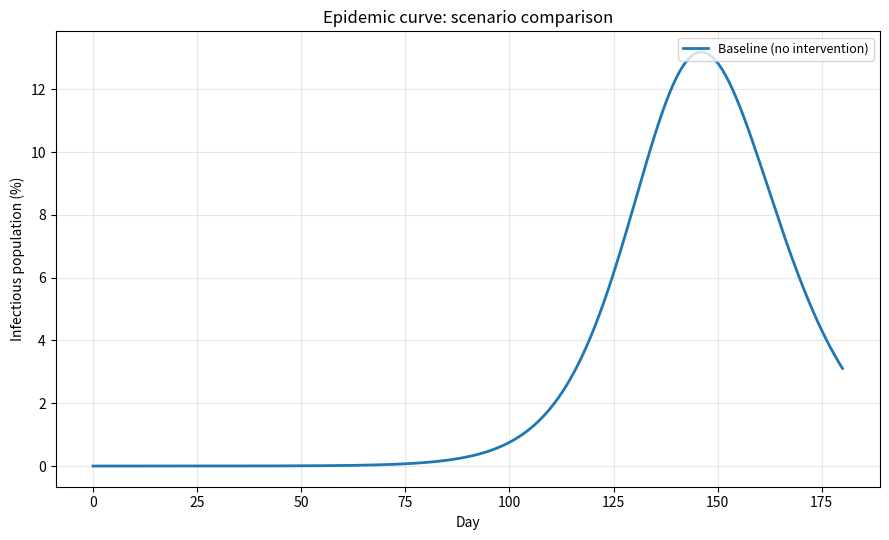

Reproduce this figure in Python.
"""
SEIR Outbreak Simulator
========================

A compartmental epidemic model (Kermack-McKendrick SEIR/SIR) integrated
numerically with scipy's solve_ivp, extended with:

  * A piecewise-constant contact-rate reduction to represent an
    intervention (e.g. social distancing) that starts on a given day.
  * An optional vaccination compartment (SEIRV) where a fraction of the
    population is immunized before the outbreak begins, according to a
    vaccine coverage and efficacy.

The module can be used as a library (see `simulate`) or as a CLI
(see `main` / `python seir_simulator.py --help`).
"""

from __future__ import annotations

import argparse
import dataclasses
from typing import List, Sequence, Tuple

import numpy as np
from scipy.integrate import solve_ivp


# ---------------------------------------------------------------------------
# Model parameters and results
# ---------------------------------------------------------------------------

@dataclasses.dataclass
class ModelParams:
    """Epidemiological parameters for the SEIR(V) model."""

    population: float = 1_000_000.0
    r0: float = 2.5
    incubation_period: float = 5.2   # days, 1/sigma. Ignored for model="sir".
    infectious_period: float = 7.0   # days, 1/gamma
    initial_infected: float = 1.0
    initial_exposed: float = 0.0     # only used for model="seir"/"seirv"
    model: str = "seir"              # "sir", "seir", or "seirv"

    # Intervention: a single step-change reduction in the contact rate,
    # starting on `intervention_day` and held for the rest of the run.
    intervention_day: float | None = None
    intervention_reduction: float = 0.0   # fraction in [0, 1)

    # Vaccination (SEIRV only): a fraction `vaccination_coverage` of the
    # population is vaccinated before t=0. Each vaccinated person is
    # protected with probability `vaccination_efficacy`; protected people
    # start in the immune V compartment, the rest re-enter S.
    vaccination_coverage: float = 0.0     # fraction in [0, 1]
    vaccination_efficacy: float = 1.0     # fraction in [0, 1]

    def __post_init__(self) -> None:
        if self.model not in ("sir", "seir", "seirv"):
            raise ValueError(f"model must be 'sir', 'seir' or 'seirv', got {self.model!r}")
        if self.population <= 0:
            raise ValueError("population must be positive")
        if self.r0 < 0:
            raise ValueError("r0 must be non-negative")
        if self.incubation_period <= 0:
            raise ValueError("incubation_period must be positive")
        if self.infectious_period <= 0:
            raise ValueError("infectious_period must be positive")
        if not (0.0 <= self.intervention_reduction < 1.0):
            raise ValueError("intervention_reduction must be in [0, 1)")
        if not (0.0 <= self.vaccination_coverage <= 1.0):
            raise ValueError("vaccination_coverage must be in [0, 1]")
        if not (0.0 <= self.vaccination_efficacy <= 1.0):
            raise ValueError("vaccination_efficacy must be in [0, 1]")
        if self.initial_infected < 0 or self.initial_exposed < 0:
            raise ValueError("initial_infected/initial_exposed must be non-negative")
        if self.initial_infected + self.initial_exposed > self.population:
            raise ValueError("initial_infected + initial_exposed cannot exceed population")

    @property
    def sigma(self) -> float:
        """Rate of progression from exposed to infectious (1/incubation period)."""
        return 1.0 / self.incubation_period

    @property
    def gamma(self) -> float:
        """Recovery rate (1/infectious period)."""
        return 1.0 / self.infectious_period

    @property
    def beta0(self) -> float:
        """Baseline transmission rate, beta = R0 * gamma."""
        return self.r0 * self.gamma


@dataclasses.dataclass
class SimulationResult:
    """Time series output of a simulation run plus summary statistics."""

    t: np.ndarray
    S: np.ndarray
    E: np.ndarray
    I: np.ndarray
    R: np.ndarray
    V: np.ndarray
    params: ModelParams

    @property
    def peak_infected(self) -> float:
        """Peak simultaneous number of infectious individuals."""
        return float(np.max(self.I))

    @property
    def peak_day(self) -> float:
        """Day on which the infectious compartment peaks."""
        return float(self.t[int(np.argmax(self.I))])

    @property
    def total_attack_rate(self) -> float:
        """Fraction of the population that is ultimately infected (R_final / N)."""
        return float(self.R[-1] / self.params.population)

    @property
    def final_susceptible_fraction(self) -> float:
        """Fraction of the population that escaped infection (S_final / N)."""
        return float(self.S[-1] / self.params.population)


# ---------------------------------------------------------------------------
# Contact-rate intervention
# ---------------------------------------------------------------------------

def contact_rate_multiplier(t: float, intervention_day: float | None, reduction: float) -> float:
    """Piecewise-constant multiplier applied to beta.

    Returns 1.0 before `intervention_day` (no intervention in effect) and
    `1 - reduction` from `intervention_day` onward, modeling a step-change
    in the contact rate such as social distancing or a lockdown.
    """
    if intervention_day is None or t < intervention_day:
        return 1.0
    return 1.0 - reduction


# ---------------------------------------------------------------------------
# ODE right-hand sides
# ---------------------------------------------------------------------------

def _seir_rhs(t: float, y: np.ndarray, params: ModelParams) -> List[float]:
    S, E, I, R = y
    N = params.population
    beta = params.beta0 * contact_rate_multiplier(t, params.intervention_day, params.intervention_reduction)
    sigma = params.sigma
    gamma = params.gamma

    new_infections = beta * S * I / N
    dS = -new_infections
    dE = new_infections - sigma * E
    dI = sigma * E - gamma * I
    dR = gamma * I
    return [dS, dE, dI, dR]


def _sir_rhs(t: float, y: np.ndarray, params: ModelParams) -> List[float]:
    S, I, R = y
    N = params.population
    beta = params.beta0 * contact_rate_multiplier(t, params.intervention_day, params.intervention_reduction)
    gamma = params.gamma

    new_infections = beta * S * I / N
    dS = -new_infections
    dI = new_infections - gamma * I
    dR = gamma * I
    return [dS, dI, dR]


def _seirv_rhs(t: float, y: np.ndarray, params: ModelParams) -> List[float]:
    S, E, I, R, V = y
    N = params.population
    beta = params.beta0 * contact_rate_multiplier(t, params.intervention_day, params.intervention_reduction)
    sigma = params.sigma
    gamma = params.gamma

    # V is fully immune and does not transmit or acquire infection: it only
    # shrinks the initial susceptible pool (see `_initial_state`).
    new_infections = beta * S * I / N
    dS = -new_infections
    dE = new_infections - sigma * E
    dI = sigma * E - gamma * I
    dR = gamma * I
    dV = 0.0
    return [dS, dE, dI, dR, dV]


# ---------------------------------------------------------------------------
# Simulation driver
# ---------------------------------------------------------------------------

def _initial_state(params: ModelParams) -> Tuple[np.ndarray, Sequence[str]]:
    N = params.population
    I0 = params.initial_infected
    E0 = params.initial_exposed if params.model != "sir" else 0.0

    if params.model == "seirv":
        vaccinated = params.vaccination_coverage * N
        immune = vaccinated * params.vaccination_efficacy
        V0 = immune
        S0 = N - I0 - E0 - V0
        if S0 < 0:
            raise ValueError("vaccination_coverage * efficacy leaves no room for initial S")
        y0 = np.array([S0, E0, I0, 0.0, V0], dtype=float)
        compartments = ("S", "E", "I", "R", "V")
    elif params.model == "seir":
        S0 = N - I0 - E0
        y0 = np.array([S0, E0, I0, 0.0], dtype=float)
        compartments = ("S", "E", "I", "R")
    else:  # sir
        S0 = N - I0
        y0 = np.array([S0, I0, 0.0], dtype=float)
        compartments = ("S", "I", "R")
    return y0, compartments


def simulate(params: ModelParams, days: float = 180.0, points_per_day: int = 4) -> SimulationResult:
    """Integrate the SEIR/SIR/SEIRV ODE system over [0, days].

    Uses scipy's `solve_ivp` (adaptive-step Runge-Kutta, RK45) with dense
    output evaluated on a uniform grid for plotting and peak detection.
    """
    if days <= 0:
        raise ValueError("days must be positive")

    y0, compartments = _initial_state(params)
    rhs = {"sir": _sir_rhs, "seir": _seir_rhs, "seirv": _seirv_rhs}[params.model]

    n_eval = max(int(days * points_per_day), 2)
    t_eval = np.linspace(0.0, days, n_eval)

    solution = solve_ivp(
        fun=rhs,
        t_span=(0.0, days),
        y0=y0,
        args=(params,),
        method="RK45",
        t_eval=t_eval,
        rtol=1e-8,
        atol=1e-6,
        max_step=1.0,
    )
    if not solution.success:
        raise RuntimeError(f"ODE integration failed: {solution.message}")

    values = dict(zip(compartments, solution.y))
    zeros = np.zeros_like(solution.t)
    return SimulationResult(
        t=solution.t,
        S=values["S"],
        E=values.get("E", zeros),
        I=values["I"],
        R=values["R"],
        V=values.get("V", zeros),
        params=params,
    )


# ---------------------------------------------------------------------------
# Scenario comparison and plotting
# ---------------------------------------------------------------------------

@dataclasses.dataclass
class Scenario:
    name: str
    params: ModelParams


def build_scenarios(base: ModelParams) -> List[Scenario]:
    """Build a baseline scenario plus one scenario per active intervention.

    Always includes a no-intervention baseline so results are comparable.
    Adds a social-distancing scenario if an intervention was configured,
    a vaccination scenario if vaccination coverage was configured (forcing
    model to "seirv"), and a combined scenario if both are configured.
    """
    scenarios: List[Scenario] = []

    baseline = dataclasses.replace(
        base, intervention_day=None, intervention_reduction=0.0,
        vaccination_coverage=0.0,
    )
    scenarios.append(Scenario("Baseline (no intervention)", baseline))

    has_intervention = base.intervention_day is not None and base.intervention_reduction > 0.0
    has_vaccination = base.vaccination_coverage > 0.0

    if has_intervention:
        distancing = dataclasses.replace(base, vaccination_coverage=0.0)
        scenarios.append(Scenario(
            f"Social distancing (day {base.intervention_day:g}, "
            f"-{base.intervention_reduction:.0%} contact)",
            distancing,
        ))

    if has_vaccination:
        vaccination = dataclasses.replace(
            base, intervention_day=None, intervention_reduction=0.0,
            model="seirv",
        )
        scenarios.append(Scenario(
            f"Vaccination ({base.vaccination_coverage:.0%} coverage, "
            f"{base.vaccination_efficacy:.0%} efficacy)",
            vaccination,
        ))

    if has_intervention and has_vaccination:
        combined = dataclasses.replace(base, model="seirv")
        scenarios.append(Scenario("Social distancing + vaccination", combined))

    return scenarios


def run_scenarios(scenarios: Sequence[Scenario], days: float) -> List[Tuple[str, SimulationResult]]:
    return [(s.name, simulate(s.params, days=days)) for s in scenarios]


def plot_scenarios(results: Sequence[Tuple[str, SimulationResult]], output_path: str) -> None:
    import matplotlib
    matplotlib.use("Agg")
    import matplotlib.pyplot as plt

    fig, ax = plt.subplots(figsize=(9, 5.5))
    for name, result in results:
        pct_infected = 100.0 * result.I / result.params.population
        ax.plot(result.t, pct_infected, label=name, linewidth=2)

    ax.set_xlabel("Day")
    ax.set_ylabel("Infectious population (%)")
    ax.set_title("Epidemic curve: scenario comparison")
    ax.legend(loc="upper right", fontsize=9)
    ax.grid(True, alpha=0.3)
    fig.tight_layout()
    fig.savefig(output_path, dpi=150)
    plt.close(fig)


# ---------------------------------------------------------------------------
# CLI
# ---------------------------------------------------------------------------

def build_arg_parser() -> argparse.ArgumentParser:
    parser = argparse.ArgumentParser(
        description=(
            "SEIR Outbreak Simulator: numerically integrate a "
            "Kermack-McKendrick SEIR/SIR compartmental model with optional "
            "social-distancing and vaccination scenarios."
        )
    )
    parser.add_argument("--population", type=float, default=1_000_000.0,
                         help="Total population size N (default: 1,000,000)")
    parser.add_argument("--r0", type=float, default=2.5,
                         help="Basic reproduction number R0 (default: 2.5)")
    parser.add_argument("--incubation-period", type=float, default=5.2,
                         help="Mean incubation period in days, 1/sigma (default: 5.2). Ignored for --model sir")
    parser.add_argument("--infectious-period", type=float, default=7.0,
                         help="Mean infectious period in days, 1/gamma (default: 7.0)")
    parser.add_argument("--initial-infected", type=float, default=1.0,
                         help="Number of initially infectious individuals (default: 1)")
    parser.add_argument("--initial-exposed", type=float, default=0.0,
                         help="Number of initially exposed individuals (default: 0)")
    parser.add_argument("--model", choices=["sir", "seir"], default="seir",
                         help="Compartmental model to use as the base model (default: seir). "
                              "Automatically upgraded to seirv when vaccination coverage > 0.")
    parser.add_argument("--days", type=float, default=180.0,
                         help="Number of days to simulate (default: 180)")

    parser.add_argument("--intervention-day", type=float, default=None,
                         help="Day on which a contact-rate reduction (e.g. social distancing) begins")
    parser.add_argument("--intervention-reduction", type=float, default=0.0,
                         help="Fractional reduction in contact rate from intervention-day onward, "
                              "e.g. 0.5 for a 50%% reduction (default: 0.0)")

    parser.add_argument("--vaccination-coverage", type=float, default=0.0,
                         help="Fraction of the population vaccinated before the outbreak (default: 0.0)")
    parser.add_argument("--vaccination-efficacy", type=float, default=0.9,
                         help="Vaccine efficacy, fraction of vaccinated people who become immune (default: 0.9)")

    parser.add_argument("--output", type=str, default="epidemic_curve.png",
                         help="Path to save the comparison plot (default: epidemic_curve.png)")
    parser.add_argument("--no-plot", action="store_true",
                         help="Skip generating the plot")
    return parser


def main(argv: Sequence[str] | None = None) -> int:
    parser = build_arg_parser()
    args = parser.parse_args(argv)

    base_params = ModelParams(
        population=args.population,
        r0=args.r0,
        incubation_period=args.incubation_period,
        infectious_period=args.infectious_period,
        initial_infected=args.initial_infected,
        initial_exposed=args.initial_exposed,
        model=args.model,
        intervention_day=args.intervention_day,
        intervention_reduction=args.intervention_reduction,
        vaccination_coverage=args.vaccination_coverage,
        vaccination_efficacy=args.vaccination_efficacy,
    )

    scenarios = build_scenarios(base_params)
    results = run_scenarios(scenarios, days=args.days)

    header = f"{'Scenario':<45}{'Peak infected':>16}{'Peak day':>12}{'Attack rate':>14}"
    print(header)
    print("-" * len(header))
    for name, result in results:
        print(
            f"{name:<45}"
            f"{result.peak_infected:>16,.0f}"
            f"{result.peak_day:>12.1f}"
            f"{result.total_attack_rate:>13.1%}"
        )

    if not args.no_plot:
        plot_scenarios(results, args.output)
        print(f"\nSaved comparison plot to {args.output}")

    return 0


if __name__ == "__main__":
    raise SystemExit(main())
